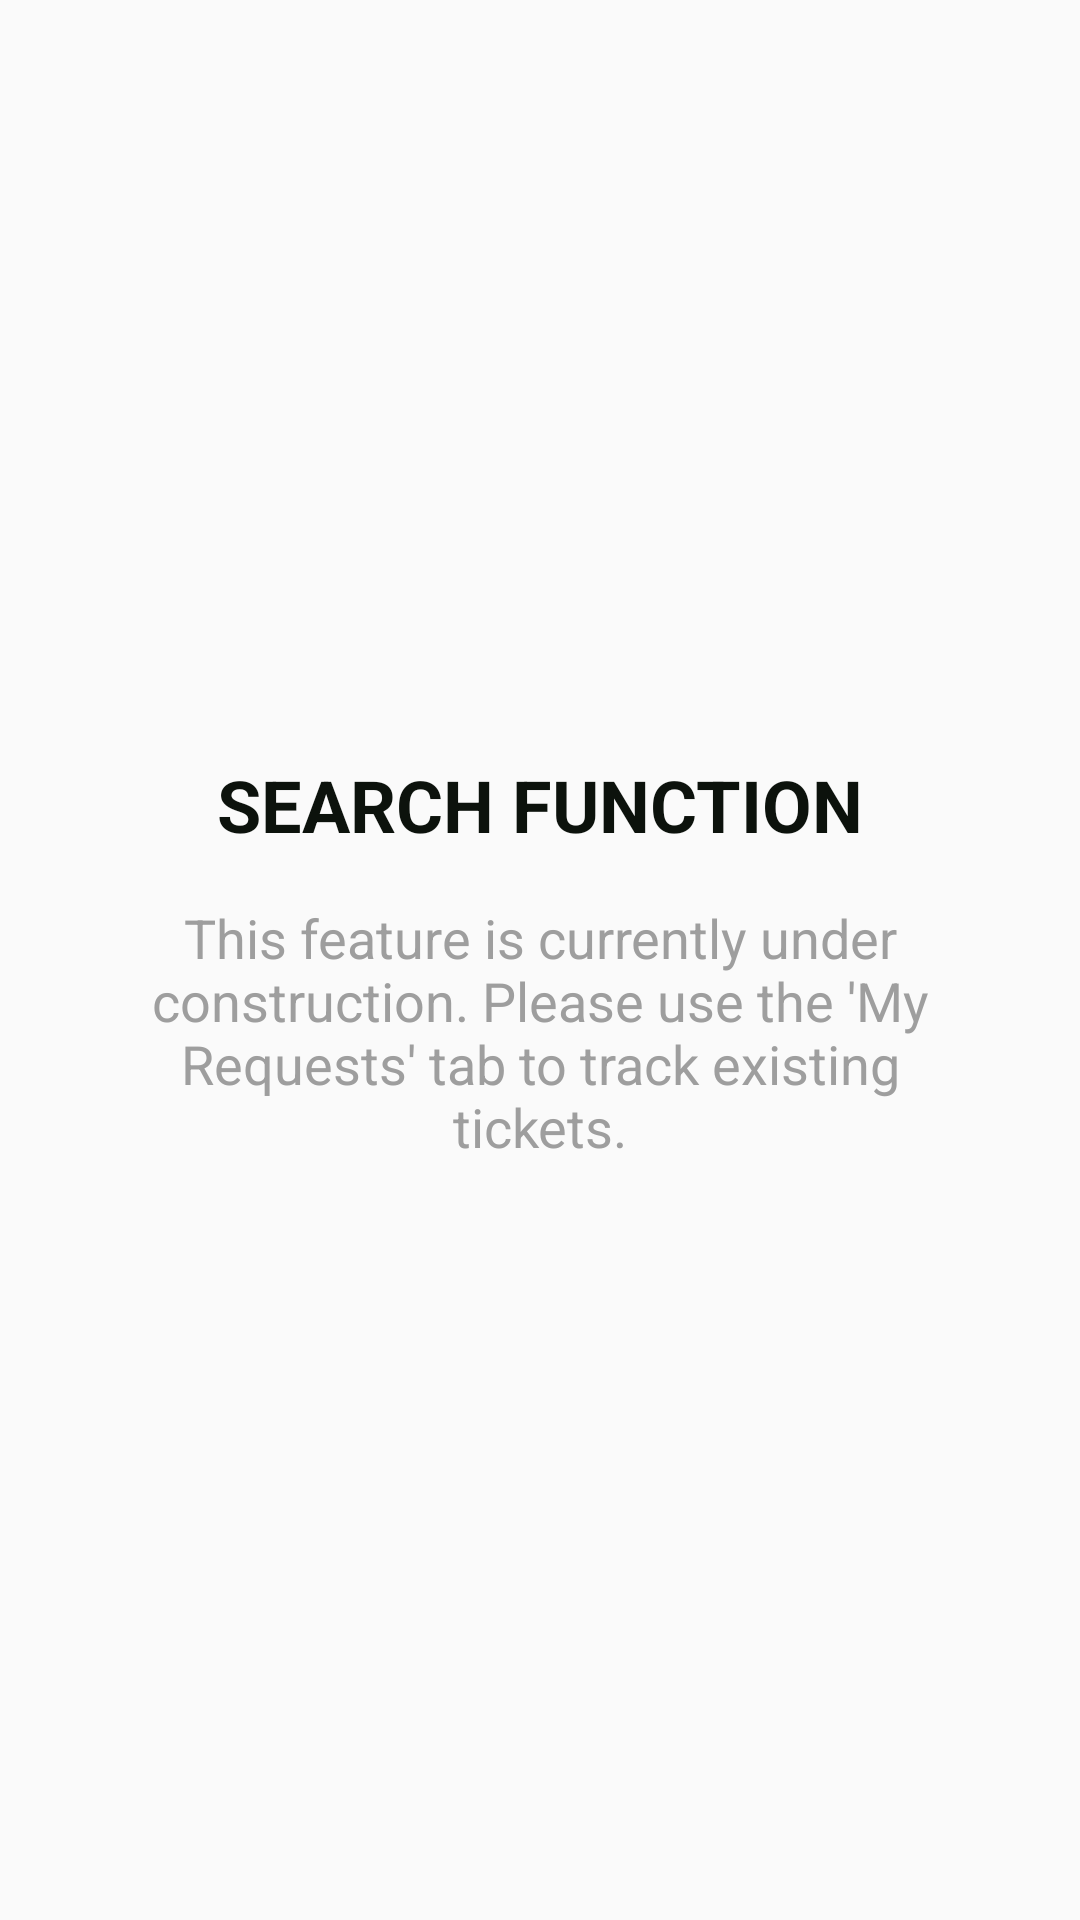

Here is an Android app screen rendered from its layout file. Give the layout XML and the strings, colors and styles it references.
<!-- AndroidManifest.xml: application theme Theme.GetHub -->
<!-- res/layout/fragment_search.xml -->
<?xml version="1.0" encoding="utf-8"?>
<LinearLayout xmlns:android="http://schemas.android.com/apk/res/android"
    xmlns:tools="http://schemas.android.com/tools"
    android:id="@+id/llSearchMain"
    android:layout_width="match_parent"
    android:layout_height="match_parent"
    android:orientation="vertical"
    android:gravity="center"
    android:padding="32dp"
    tools:context=".home.SearchFragment">

    <TextView
        android:id="@+id/tvSearchUnavailable"
        android:layout_width="wrap_content"
        android:layout_height="wrap_content"
        android:text="SEARCH FUNCTION"
        android:textSize="24sp"
        android:textStyle="bold"
        android:textColor="@color/neutral_deep"
        android:layout_marginBottom="16dp" />

    <TextView
        android:id="@+id/tvUnderConstruction"
        android:layout_width="wrap_content"
        android:layout_height="wrap_content"
        android:text="This feature is currently under construction. Please use the 'My Requests' tab to track existing tickets."
        android:gravity="center"
        android:textSize="18sp"
        android:textColor="@color/gray" />

</LinearLayout>
<!-- resources referenced by this layout -->
<resources>
  <color name="gray">#FF9E9E9E</color>
  <color name="neutral_deep">#FF0C120C</color>
  <style name="Theme.GetHub" parent="Base.Theme.GetHub" />
  <style name="Base.Theme.GetHub" parent="Theme.AppCompat.DayNight.NoActionBar">
          <item name="android:windowActivityTransitions">true</item>
          <item name="android:windowTranslucentStatus">false</item>
          <item name="android:statusBarColor">@android:color/transparent</item>
          <item name="colorPrimaryDark">@color/neutral_deep</item>
      </style>
</resources>
